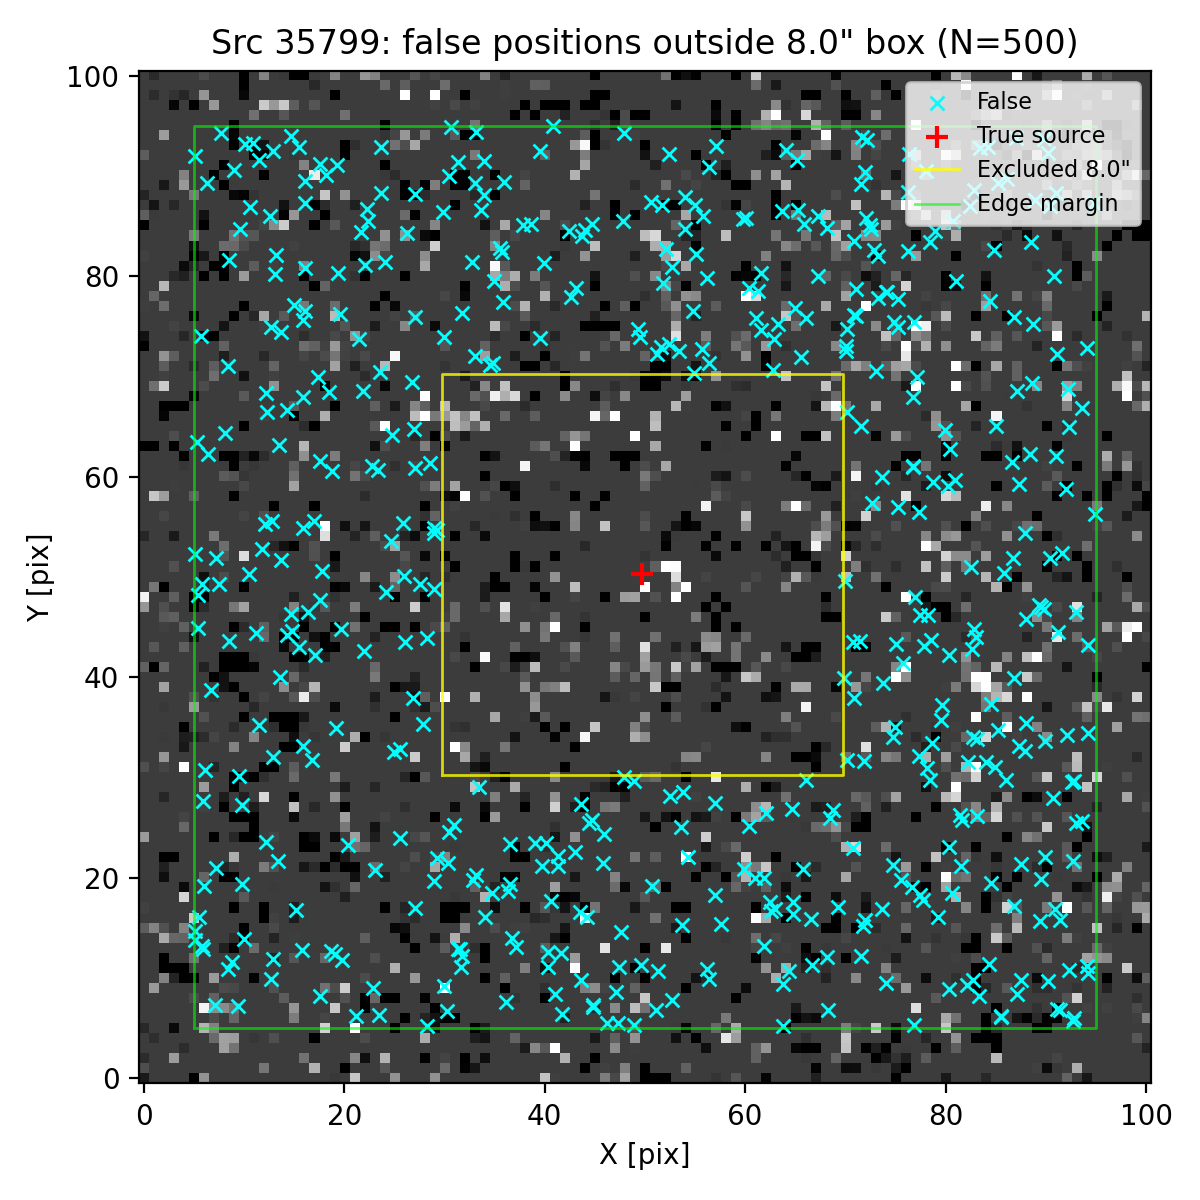

The table this chart was drawn from, first rows:
ra, dec, z_av
150.2, 2.325, 3.189
150.2, 2.325, 3.189
150.2, 2.325, 3.189
150.2, 2.321, 3.189
150.2, 2.322, 3.189
150.2, 2.322, 3.189
150.2, 2.323, 3.189
150.2, 2.321, 3.189
150.2, 2.324, 3.189
150.2, 2.324, 3.189
150.2, 2.323, 3.189
150.2, 2.321, 3.189
150.2, 2.324, 3.189
150.2, 2.322, 3.189
150.2, 2.321, 3.189
150.2, 2.325, 3.189
150.2, 2.321, 3.189
150.2, 2.325, 3.189
150.2, 2.322, 3.189
150.2, 2.321, 3.189
150.2, 2.32, 3.189
150.2, 2.325, 3.189
150.2, 2.324, 3.189
150.2, 2.325, 3.189
150.2, 2.324, 3.189
150.2, 2.321, 3.189
150.2, 2.325, 3.189
150.2, 2.325, 3.189
150.2, 2.325, 3.189
150.2, 2.323, 3.189
150.2, 2.324, 3.189
150.2, 2.323, 3.189
150.2, 2.325, 3.189
150.2, 2.321, 3.189
150.2, 2.321, 3.189
150.2, 2.325, 3.189
150.2, 2.324, 3.189
150.2, 2.325, 3.189
150.2, 2.325, 3.189
150.2, 2.323, 3.189
150.2, 2.325, 3.189
150.2, 2.324, 3.189
150.2, 2.323, 3.189
150.2, 2.325, 3.189
150.2, 2.323, 3.189
150.2, 2.323, 3.189
150.2, 2.321, 3.189
150.2, 2.321, 3.189
150.2, 2.32, 3.189
150.2, 2.32, 3.189
150.2, 2.321, 3.189
150.2, 2.324, 3.189
150.2, 2.321, 3.189
150.2, 2.321, 3.189
150.2, 2.322, 3.189
150.2, 2.325, 3.189
150.2, 2.324, 3.189
150.2, 2.323, 3.189
150.2, 2.321, 3.189
150.2, 2.324, 3.189
... 440 more rows
